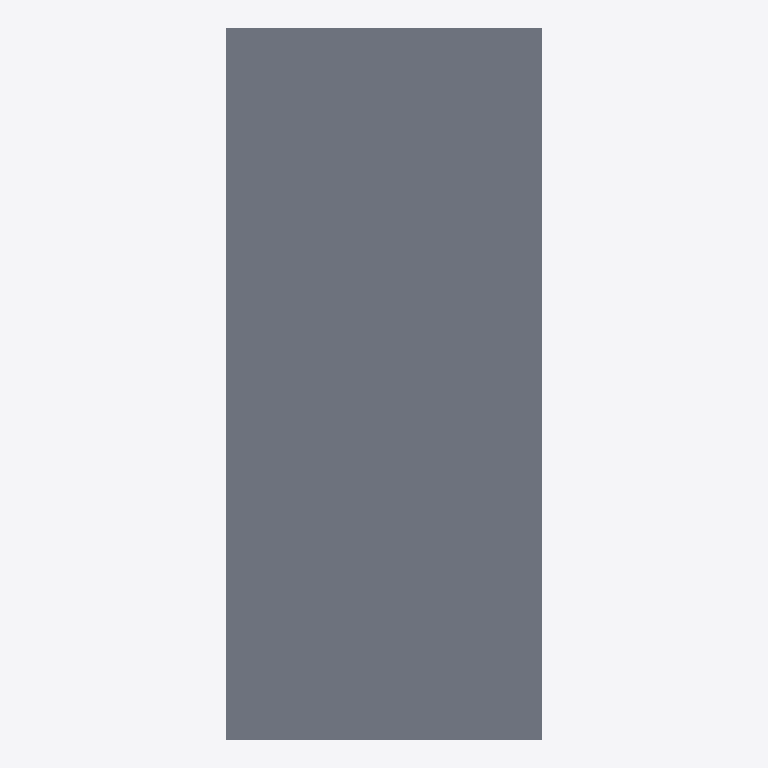
Plan cut of the same IFC building model at storey 'Default Building Storey' (level 0.00 m, cut at 1.40 m), seen from above with north up, elements coloured by IFC class: 1 slab (grey). No cut surface shows.
Extent 800.0 m × 1800.0 m × 1200.0 m (x, y, z). Storeys (1): Default Building Storey at 0.00 m. Elements (1): 1 IfcSlab.

HEADER;
FILE_DESCRIPTION(('ViewDefinition [CoordinationView]'),'2;1');
FILE_NAME('/Users/macbook/Desktop/BIM/data/rst_advanced/IfcSlab28.ifc','2018-08-31T00:09:07-0400',('Unknown Author','info@ifctoolsproject.com'),('Unknown Organization'),'IFC Tools Project - IFC2x3 Java Toolbox','IFC2x3 Java Toolbox 2.0','Unknown Authorizer');
FILE_SCHEMA(('IFC2X3'));
ENDSEC;
DATA;
#45=IFCPROJECT('0NWqbfMc5BJhakMxBvazGa',#37,'Default Project','Description of Default Project',$,$,$,(#40),#44);
#47=IFCBUILDING('1agX_NbSbBQecqx2v3KSQC',#37,'Default Building','Description',$,#46,$,$,.ELEMENT.,$,$,$);
#48=IFCBUILDINGSTOREY('2BR9g1PG958xXcDCck1EK9',#37,'Default Building Storey','Description',$,#46,$,$,.ELEMENT.,$);
#1=IFCSLAB('01U2Ox69TF78CjGAzXHDKf',#2,'M_Pile Cap-2 Pile:800 x 1800 x 900mm:143719',$,'M_Pile Cap-2 Pile:800 x 1800 x 900mm',#3,#4,'143719',.FLOOR.);
ENDSEC;
